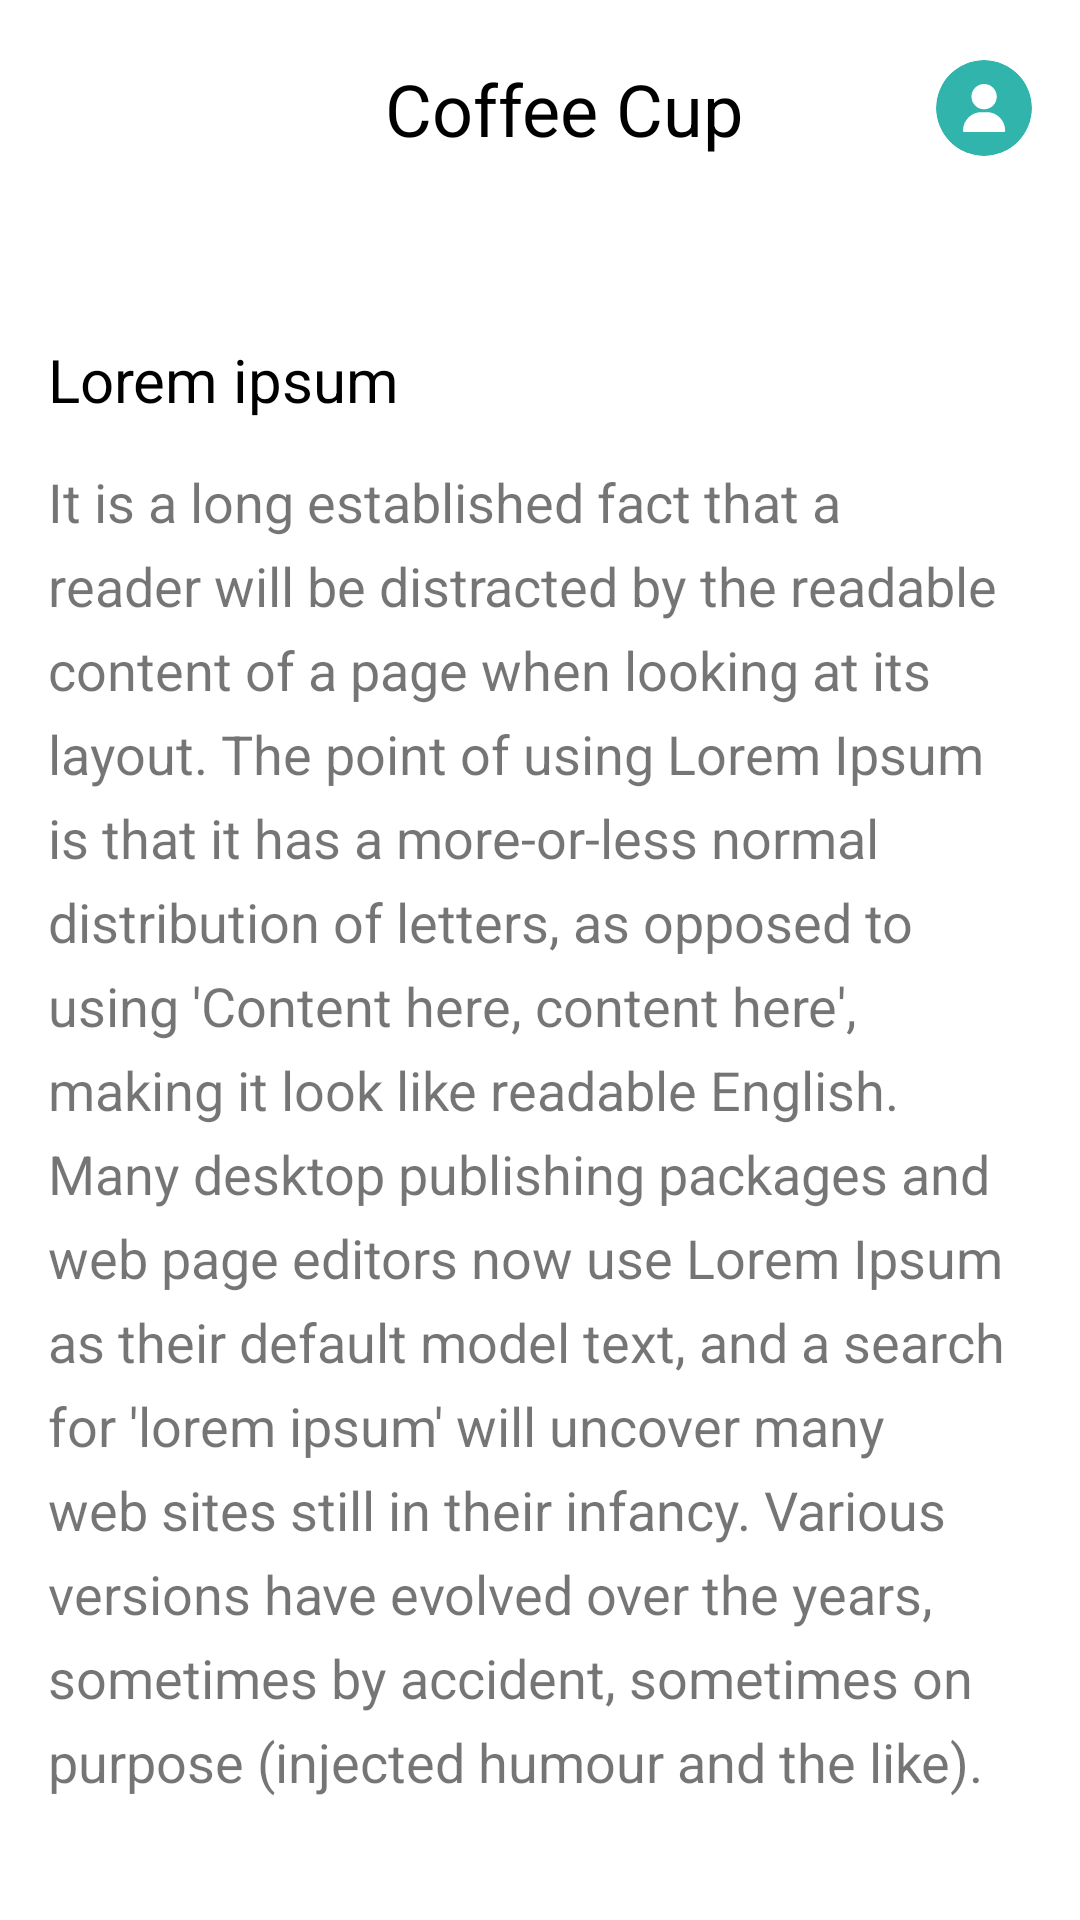

The Android layout XML behind this screen, and the referenced resources:
<!-- AndroidManifest.xml: application theme Theme.GuessApp -->
<!-- res/layout/activity_faq.xml -->
<?xml version="1.0" encoding="utf-8"?>
<androidx.constraintlayout.widget.ConstraintLayout xmlns:android="http://schemas.android.com/apk/res/android"
    xmlns:app="http://schemas.android.com/apk/res-auto"
    xmlns:tools="http://schemas.android.com/tools"
    android:layout_width="match_parent"
    android:layout_height="match_parent"
    tools:context=".Faq">

    <include
        android:layout_width="match_parent"
        android:layout_height="wrap_content"
        layout="@layout/tool_bar"
        android:id="@+id/toolbar"/>

    <TextView
        android:layout_width="match_parent"
        android:layout_height="wrap_content"
        android:id="@+id/head"
        android:text="Lorem ipsum"
        android:textSize="20sp"
        android:textColor="@color/black"
        app:layout_constraintTop_toBottomOf="@id/toolbar"
        android:layout_marginStart="16dp"
        android:layout_marginTop="50dp"/>

    <TextView
        android:layout_width="match_parent"
        android:layout_height="wrap_content"
        android:id="@+id/answer"
        android:text="It is a long established fact that a reader will be distracted by the readable content of a page when looking at its layout. The point of using Lorem Ipsum is that it has a more-or-less normal distribution of letters, as opposed to using 'Content here, content here', making it look like readable English. Many desktop publishing packages and web page editors now use Lorem Ipsum as their default model text, and a search for 'lorem ipsum' will uncover many web sites still in their infancy. Various versions have evolved over the years, sometimes by accident, sometimes on purpose (injected humour and the like)."
        android:textSize="18sp"
        app:layout_constraintTop_toBottomOf="@id/head"
        android:layout_marginStart="16dp"
        android:layout_marginTop="15dp"
        android:layout_marginEnd="20dp"
        android:lineHeight="28dp"/>
</androidx.constraintlayout.widget.ConstraintLayout>
<!-- res/layout/tool_bar.xml (included above) -->
<?xml version="1.0" encoding="utf-8"?>
<androidx.constraintlayout.widget.ConstraintLayout xmlns:android="http://schemas.android.com/apk/res/android"
    android:layout_width="match_parent"
    android:layout_height="match_parent"
    xmlns:app="http://schemas.android.com/apk/res-auto">

    <androidx.appcompat.widget.AppCompatButton
        android:layout_width="wrap_content"
        android:layout_height="wrap_content"
        android:background="@drawable/back"
        app:layout_constraintLeft_toLeftOf="parent"
        app:layout_constraintTop_toTopOf="parent"
        android:layout_marginStart="16dp"
        android:layout_marginTop="15dp"/>

    <TextView
        android:layout_width="wrap_content"
        android:layout_height="wrap_content"
        android:id="@+id/home_txt"
        android:text="Coffee Cup"
        android:textSize="24sp"
        android:textColor="@color/black"
        android:layout_marginStart="16dp"
        app:layout_constraintLeft_toLeftOf="parent"
        app:layout_constraintTop_toTopOf="parent"
        app:layout_constraintRight_toRightOf="parent"
        android:layout_marginTop="20dp"/>

    <ImageView
        android:layout_width="wrap_content"
        android:layout_height="wrap_content"
        android:id="@+id/image"
        android:src="@drawable/avatar"
        android:layout_marginEnd="16dp"
        app:layout_constraintRight_toRightOf="parent"
        app:layout_constraintTop_toTopOf="parent"
        android:layout_marginTop="20dp"/>

</androidx.constraintlayout.widget.ConstraintLayout>
<!-- resources referenced by this layout -->
<resources>
  <color name="black">#FF000000</color>
  <!-- drawable avatar (drawable) -->
  <vector xmlns:android="http://schemas.android.com/apk/res/android"
      android:width="32dp"
      android:height="32dp"
      android:viewportWidth="32"
      android:viewportHeight="32">
    <group>
      <clip-path
          android:pathData="M16,16m-16,0a16,16 0,1 1,32 0a16,16 0,1 1,-32 0"/>
      <path
          android:pathData="M16,16m-16,0a16,16 0,1 1,32 0a16,16 0,1 1,-32 0"
          android:fillColor="#30B4AC"/>
      <path
          android:pathData="M16.031,8C13.705,8 11.813,9.893 11.813,12.219C11.813,14.545 13.705,16.438 16.031,16.438C18.358,16.438 20.25,14.545 20.25,12.219C20.25,9.893 18.358,8 16.031,8Z"
          android:fillColor="#ffffff"/>
      <path
          android:pathData="M21.28,19.194C20.125,18.021 18.594,17.375 16.969,17.375H15.094C13.469,17.375 11.937,18.021 10.782,19.194C9.633,20.361 9,21.901 9,23.531C9,23.79 9.21,24 9.469,24H22.594C22.853,24 23.063,23.79 23.063,23.531C23.063,21.901 22.43,20.361 21.28,19.194Z"
          android:fillColor="#ffffff"/>
    </group>
  </vector>
  <style name="Theme.GuessApp" parent="Theme.MaterialComponents.DayNight.NoActionBar">
          
          <item name="colorPrimary">@color/purple_500</item>
          <item name="colorPrimaryVariant">@color/purple_700</item>
          <item name="colorOnPrimary">@color/white</item>
          
          <item name="colorSecondary">@color/teal_200</item>
          <item name="colorSecondaryVariant">@color/teal_700</item>
          <item name="colorOnSecondary">@color/black</item>
          
          <item name="android:statusBarColor">?attr/colorPrimaryVariant</item>
          
      </style>
  <color name="purple_500">#FF6200EE</color>
  <color name="purple_700">#FF3700B3</color>
  <color name="white">#FFFFFFFF</color>
  <color name="teal_200">#FF03DAC5</color>
  <color name="teal_700">#FF018786</color>
</resources>
